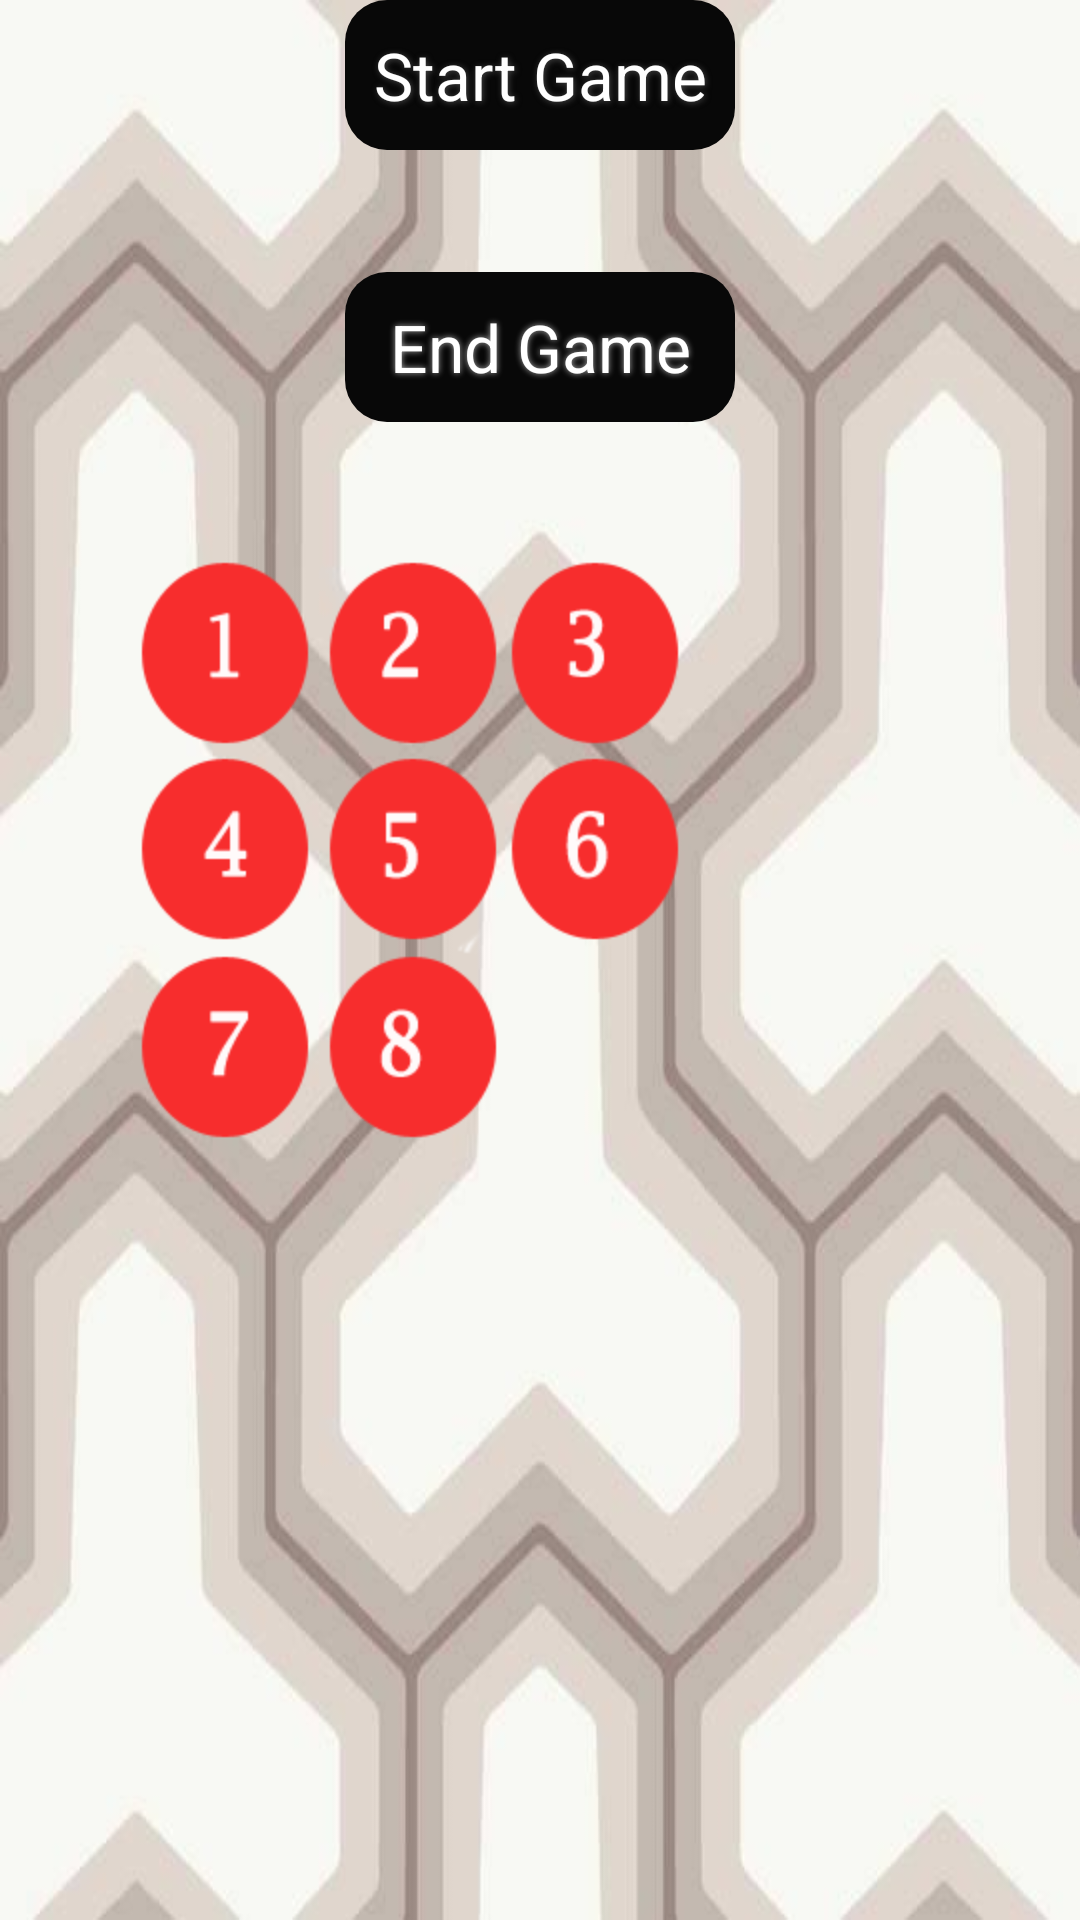

Layout XML and referenced resources for this Android screen:
<!-- AndroidManifest.xml: application theme AppTheme -->
<!-- res/layout/activity_main.xml -->
<RelativeLayout xmlns:android="http://schemas.android.com/apk/res/android"
    xmlns:tools="http://schemas.android.com/tools"
    android:layout_width="match_parent"
    android:layout_height="match_parent"
    android:background="@drawable/backg"
    android:paddingBottom="@dimen/activity_vertical_margin"
    android:paddingLeft="@dimen/activity_horizontal_margin"
    android:paddingRight="@dimen/activity_horizontal_margin"
    android:paddingTop="@dimen/activity_vertical_margin"
    tools:context="com.example.puzzlate.MainActivity" >

    <Button
        android:id="@+id/button1"
        style="?android:attr/buttonStyleSmall"
        android:layout_width="wrap_content"
        android:layout_height="wrap_content"
        android:layout_centerHorizontal="true"
        android:background="@drawable/buttonshape"
        android:shadowColor="#474747"
        android:shadowDx="1"
        android:shadowDy="1"
        android:shadowRadius="5"
        android:text="@string/start_game"
        android:textColor="#FFFFFF"
        android:textSize="22sp" 
     />
    
     <GridView
         android:id="@+id/gridView1"
         android:layout_width="match_parent"
         android:layout_height="wrap_content"
         android:layout_below="@+id/button1"
         android:animateLayoutChanges="false"
         android:columnWidth="0dp"
         android:gravity="center"
         android:horizontalSpacing="0dp"
         android:numColumns="3"
         android:paddingTop="30dp"
         android:verticalSpacing="0dp" >
            
     </GridView>

     <TextView
         android:id="@+id/textView1"
         android:layout_width="wrap_content"
         android:layout_height="wrap_content"
         android:layout_alignBottom="@+id/button1"
         android:layout_alignRight="@+id/gridView1"
         android:layout_alignTop="@+id/button1"
         android:layout_marginRight="66dp"
         android:text=""
         android:textColor="#000000"
         android:textSize="24sp" 
      />

     <RelativeLayout 
         android:layout_height="wrap_content"
         android:layout_width="match_parent"
         android:layout_below="@+id/gridView1"
        >
         <Button
             android:id="@+id/button2"
             android:layout_width="wrap_content"
             android:layout_height="wrap_content"
             android:layout_centerHorizontal="true"
             android:background="@drawable/buttonshape"
             android:gravity="center"
             android:shadowColor="#A8A8A8"
             android:shadowDx="0"
             android:shadowDy="0"
             android:shadowRadius="5"
             android:text="End Game"
             android:textColor="#FFFFFF"
             android:textSize="22sp"
             tools:ignore="HardcodedText" />

         <TextView
             android:id="@+id/textView2"
             android:layout_width="wrap_content"
             android:layout_height="wrap_content"
             android:layout_below="@+id/button2"
             android:gravity="center"
             android:textSize="24sp" />

         <ImageView
             android:id="@+id/imageView1"
             android:layout_width="wrap_content"
             android:layout_height="wrap_content"
             android:layout_centerHorizontal="true"
               android:layout_below="@+id/textView2"
             android:contentDescription="TODO"
             android:src="@drawable/sample" />
         
     </RelativeLayout>

</RelativeLayout>
<!-- resources referenced by this layout -->
<resources>
  <!-- drawable backg: jpg bitmap (drawable-hdpi, 24447 bytes) -->
  <!-- drawable buttonshape (drawable-hdpi) -->
  <?xml version="1.0" encoding="utf-8"?>
  <shape xmlns:android="http://schemas.android.com/apk/res/android" android:shape="rectangle" >
  <corners
  android:radius="14dp"
  />
  <solid
  android:color="#080808"
  />
  <padding
  android:left="0dp"
  android:top="0dp"
  android:right="0dp"
  android:bottom="0dp"
  />
  <size
  android:width="130dp"
  android:height="50dp"
  />
  </shape>
  <!-- drawable sample: png bitmap (drawable-hdpi, 13235 bytes) -->
  <string name="start_game">Start Game</string>
  <style name="AppTheme" parent="AppBaseTheme">
          
      </style>
  <style name="AppBaseTheme" parent="android:Theme.Light">
          
      </style>
</resources>
